Run: headless pygame with SDL's dummy video driver; simulated clock (each Clock.tick advances the game by its frame time, no real sleeping); random seed 0; keys injected as events and as key.get_pressed() state; no mouse input.
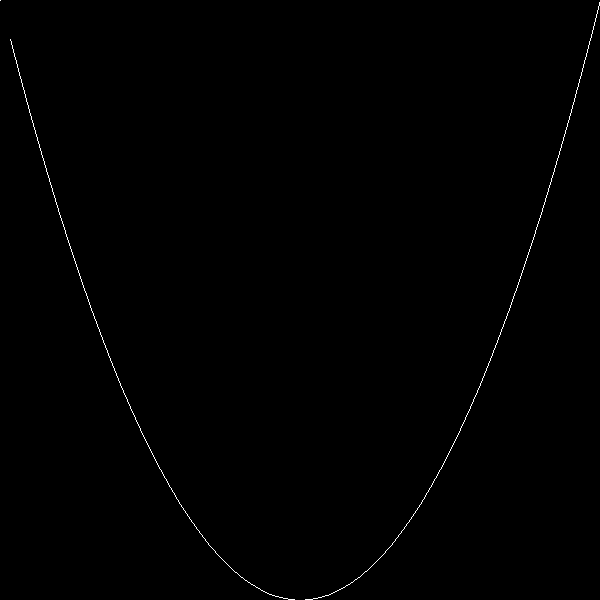
Frame 1 of 4 · flips 1–60 · no input
Frame 2 of 4 · flips 61–180 · tapped SPACE, RETURN · held RIGHT (→), D · screen unchanged from frame 1, image omitted
Frame 3 of 4 · flips 181–300 · held DOWN (↓), S · screen unchanged from frame 2, image omitted
Frame 4 of 4 · flips 301–420 · held LEFT (←), A, UP (↑), W · screen unchanged from frame 3, image omitted

The pygame program that drew these frames:

# y = x^2
import pygame
import math
import random
import logging

logging.basicConfig(level=logging.INFO)
logger = logging.getLogger()
logger.info("Program started")

def f(x):
    return x**2

pygame.init()
w = 600
h = 600

sample_count = 60

screen = pygame.display.set_mode((w, h))
pygame.display.set_caption("Draw graph")

running = True

start_x = -30
end_x = 30
y_scale = 600 / 900

def match_coordinate_to_screen(x):
    return x * 10

while running:
    for event in pygame.event.get():
        if event.type == pygame.QUIT:
            running = False
            break

    screen.fill((0, 0, 0))

    current = start_x

    prev_x = None
    prev_y = None

    while current <= end_x:
        x = current
        y = f(x) * y_scale


        screen_x = match_coordinate_to_screen(x + 30)
        screen_y = int(h - y)
        print(screen_x, screen_y)
        
        if prev_x and prev_y:
            pygame.draw.line(screen, (255, 255, 255), (screen_x, screen_y), (prev_x, prev_y))

        screen.set_at((screen_x, screen_y), (255, 255, 255))
        current += 1
        
        prev_x = screen_x
        prev_y = screen_y

    pygame.display.flip()

pygame.quit()
